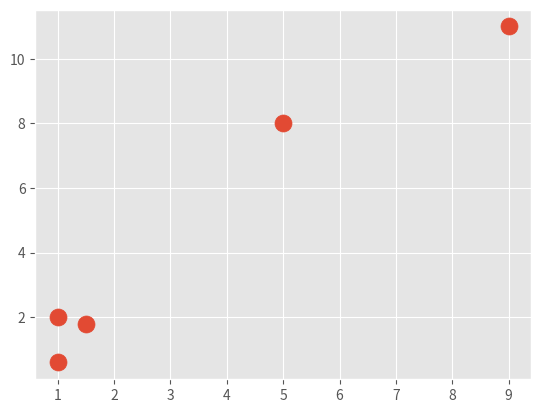

Recreate this plot in Python.
"""Module for creating toy cluster data"""
import matplotlib.pyplot as plt
import numpy as np
from matplotlib import style

style.use('ggplot')


TOY_DATA = np.array([
    [1, 2],
    [1.5, 1.8],
    [5, 8],
    [1, 0.6],
    [9, 11]
])


def main():
    """Main method for plotting data"""
    plt.scatter(TOY_DATA[:, 0], TOY_DATA[:, 1], s=150)
    plt.show()


if __name__ == '__main__':
    main()
